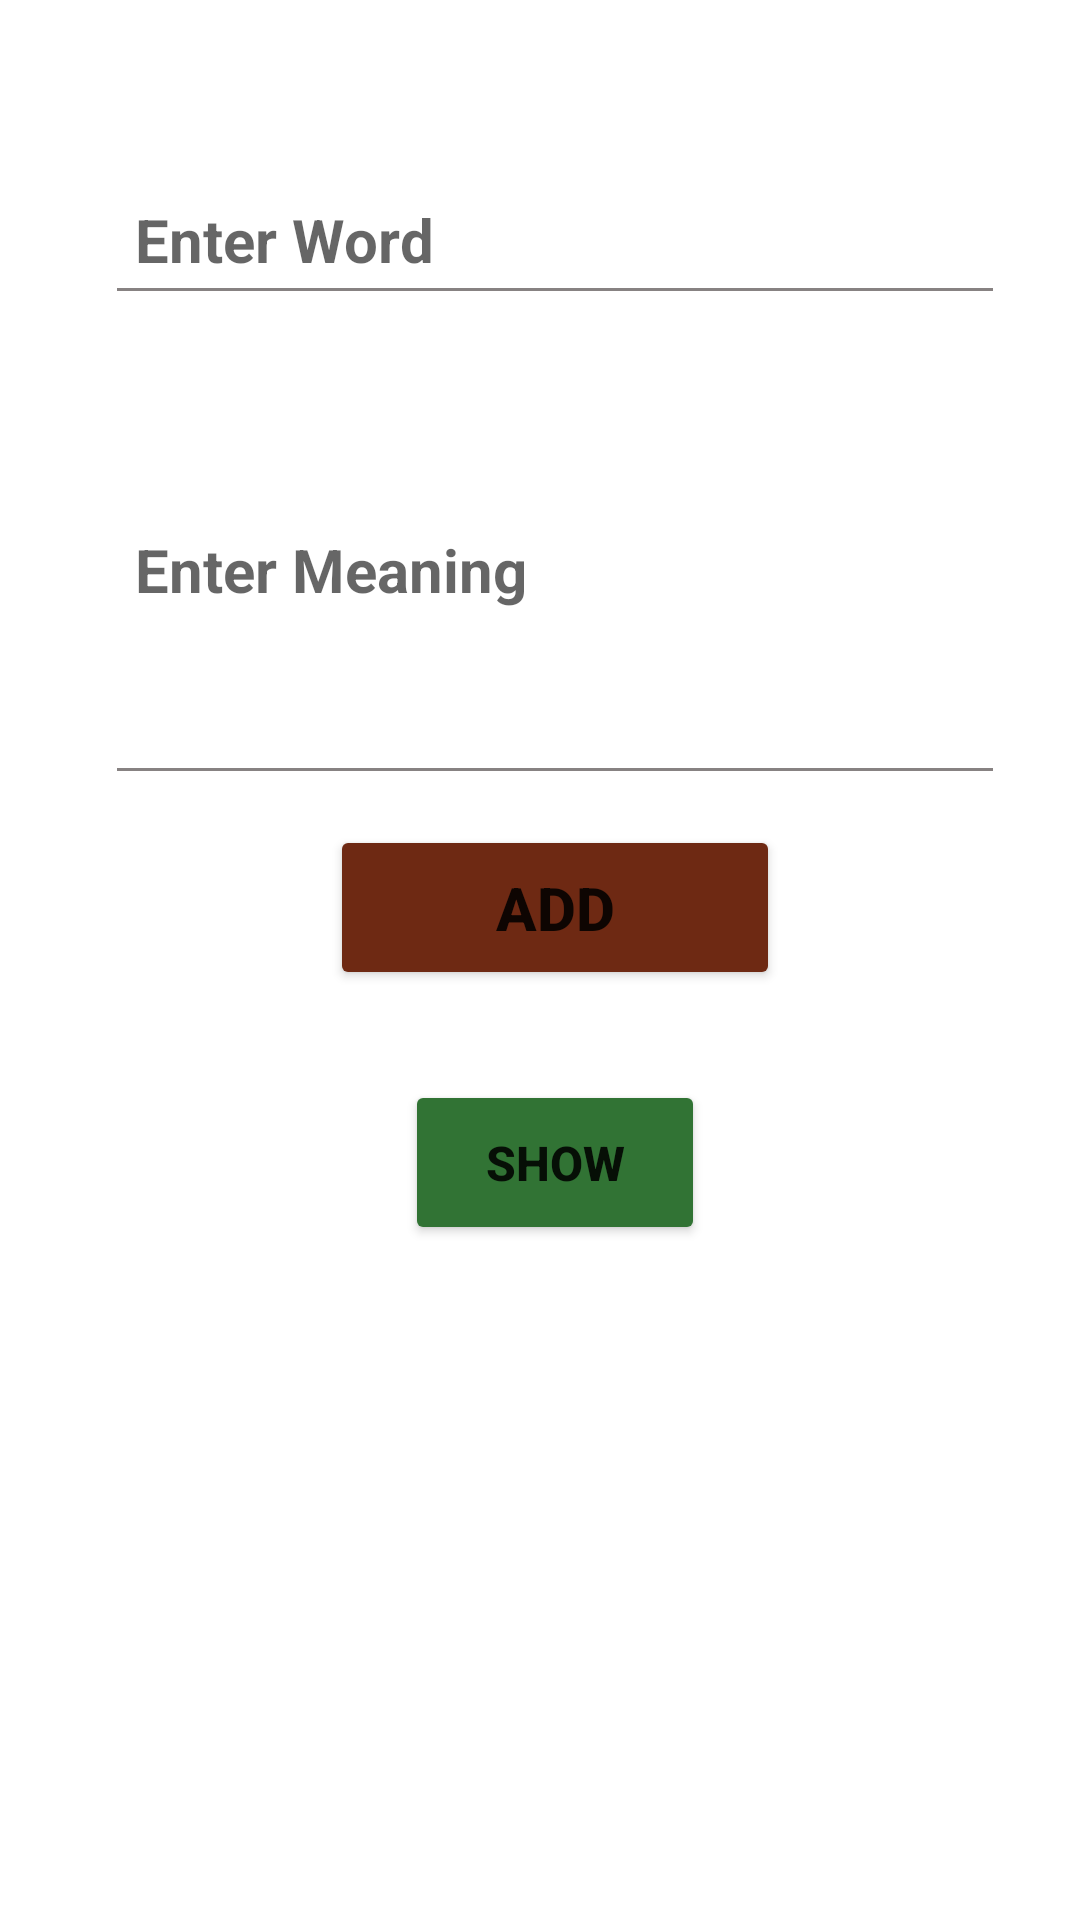

Reconstruct the res/layout file that produces this screen, plus the resources it refers to.
<!-- AndroidManifest.xml: application theme Theme.RoomExample -->
<!-- res/layout/activity_main.xml -->
<?xml version="1.0" encoding="utf-8"?>
<LinearLayout xmlns:android="http://schemas.android.com/apk/res/android"
    xmlns:app="http://schemas.android.com/apk/res-auto"
    xmlns:tools="http://schemas.android.com/tools"
    android:layout_width="match_parent"
    android:layout_height="match_parent"
    android:orientation="vertical"
    tools:context=".MainActivity">

    <EditText
        android:id="@+id/tvWord"
        android:layout_width="300dp"
        android:layout_height="50dp"
        android:layout_gravity="center"
        android:layout_marginStart="5dp"
        android:layout_marginTop="55dp"
        android:layout_marginBottom="10dp"
        android:backgroundTint="#878282"
        android:textColor="@color/black"
        android:hint="Enter Word"
        android:textStyle="bold"
        android:textSize="20dp"
        android:padding="10dp"



        />


    <EditText
        android:id="@+id/tvMeaning"
        android:layout_width="300dp"
        android:layout_height="150dp"
        android:layout_gravity="center"
        android:layout_marginStart="5dp"
        android:layout_marginBottom="10dp"
        android:backgroundTint="#878282"
        android:hint="Enter Meaning"
        android:textColor="@color/black"
        android:textStyle="bold"
        android:textSize="20dp"
        android:padding="10dp"



        />

    <Button
        android:id="@+id/btnAdd"
        android:layout_width="150dp"
        android:layout_height="55dp"
        android:layout_marginStart="5dp"
        android:layout_marginBottom="30dp"
        android:layout_gravity="center"
        android:text="Add"
        android:textStyle="bold"
        android:textSize="20dp"
        android:backgroundTint="#6E2913"
        />



    <Button
        android:id="@+id/btnShow"
        android:layout_width="100dp"
        android:layout_height="55dp"
        android:layout_marginStart="5dp"
        android:layout_gravity="center"
        android:text="Show"
        android:textStyle="bold"
        android:textSize="16dp"
        android:backgroundTint="#317334"
        />




    <TextView
        android:id="@+id/tvSampleText1"
        android:layout_width="wrap_content"
        android:layout_height="wrap_content"
        android:layout_gravity="center"
        android:layout_marginTop="15dp"
        android:layout_marginBottom="10dp"


        android:padding="10dp"



        />





</LinearLayout>
<!-- resources referenced by this layout -->
<resources>
  <style name="Theme.RoomExample" parent="Theme.MaterialComponents.DayNight.NoActionBar">
          
          <item name="colorPrimary">#A4ACC88D</item>
          <item name="colorPrimaryVariant">#09710E</item>
          <item name="colorOnPrimary">@color/white</item>
          
          <item name="colorSecondary">@color/teal_200</item>
          <item name="colorSecondaryVariant">@color/teal_700</item>
          <item name="colorOnSecondary">@color/black</item>
          
          <item name="android:statusBarColor" tools:targetApi="l">?attr/colorPrimaryVariant</item>
          
      </style>
  <!-- not gathered from this repository: default colours our renderer supplied (Android Studio template values) -->
  <color name="teal_200">#FF03DAC5</color>
  <color name="teal_700">#FF018786</color>
  <color name="black">#FF000000</color>
  <color name="white">#FFFFFFFF</color>
</resources>
